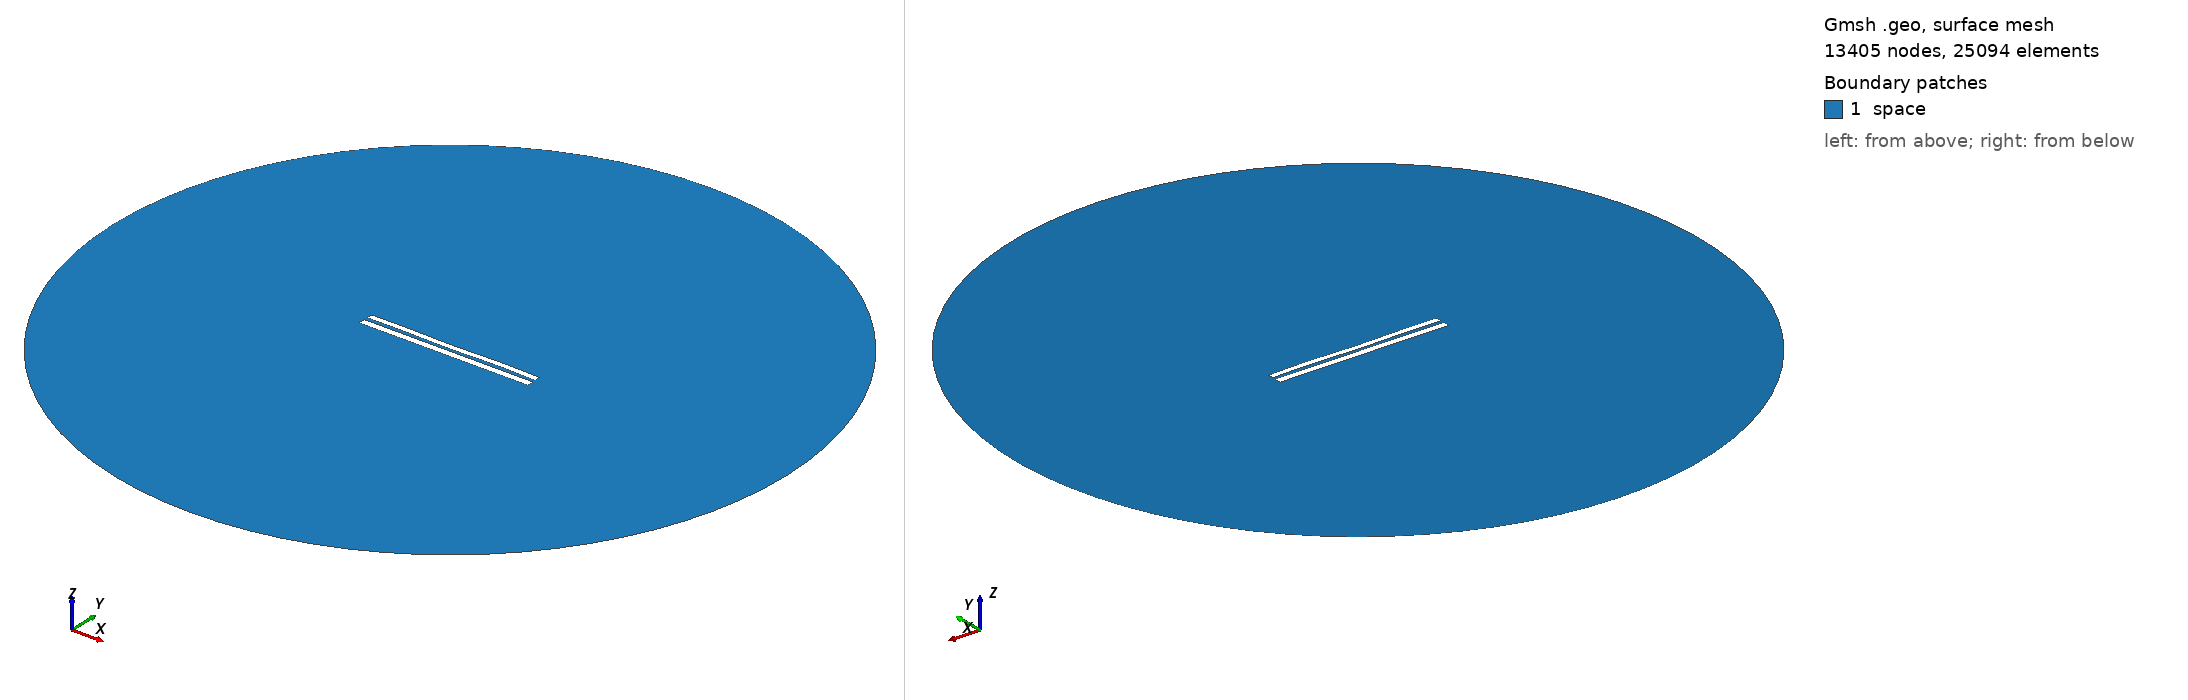

Gmsh geometry script, surface-meshed: 13405 nodes, 25094 surface elements. Boundary patches (legend numbers): 1 space. Left view from above one corner, right view from below the opposite corner. Legend entries are the model's physical surfaces. The drawing asked Gmsh for element sizes between 1% and 20% of the model's largest extent; the script's own settings can give other sizes.

=== 7660.geo (drawn) ===
//---------------------------------------
// Geometry kernel
//---------------------------------------

SetFactory("OpenCASCADE");



//---------------------------------------
// Parameters of the geometry
//---------------------------------------

// Overetch of the upper plate
overetch = 0.25;

// Distance between the plates
distance = 2.0;

// Discretization over the x axis (for the deformation)
nx = 50; 

// Length of the plate
L = 100 - overetch; 

// Number of modes
n = 4; 

// 1st mode coefficient
coeff(1) = -0.075;
beta(1) = 0.596864 * 3.1415926535 / L;

// 2nd mode coefficient
coeff(2) = -0.075;
beta(2) = 1.49418 * 3.1415926535 / L;

// 3rd mode coefficient
coeff(3) = -0.075;
beta(3) = 2.50025 * 3.1415926535 / L;

// 4th mode coefficient
coeff(4) = 0.15;
beta(4) = 3.49999 * 3.1415926535 / L;



//---------------------------------------
// Upper plate (deformed rectangle)
//---------------------------------------

// Coordiantes of the upper plate
xmin = -50;
xmax = 50 - overetch;

// Height of the upper plate
yheight = 4 - 2 * overetch;

// Indexes of the points
UpperID[] = {};
LowerID[] = {};
LeftID[] = {};
RightID[] = {};

// Point index
p = 1;

// Horizontal edges
For i In {1:nx}
    x = xmin + (i-1)*(xmax - xmin)/(nx-1);

    y_bottom = distance / 2 + overetch;
    For j In {1:n}
        C = (Cosh(beta(j)*L) + Cos(beta(j)*L)) / (Sinh(beta(j)*L) + Sin(beta(j)*L));
        y_bottom  = y_bottom + coeff(j) * (Cosh(beta(j)*(x+50)) - Cos(beta(j)*(x+50)) - C * (Sinh(beta(j)*(x+50)) - Sin(beta(j)*(x+50))));
    EndFor

    y_top = y_bottom + yheight;

    Point(p) = {x, y_top, 0, 1.0};
    UpperID[i] = p;
    p = p + 1;

    Point(p) = {x, y_bottom, 0, 1.0};
    LowerID[i] = p;
    p = p + 1;
EndFor

// Create point lists
UpperPts[] = {}; LowerPts[] = {};
For i In {1:nx}
  UpperPts[] += {UpperID[i]};
  LowerPts[] += {LowerID[i]};
EndFor

// Build splines
Spline(1) = {UpperPts[]};
Spline(2) = {LowerPts[]};
Line(3) = {LowerPts[nx-1], UpperPts[nx-1]};
Line(4) = {LowerPts[0], UpperPts[0]};

// Build the plane surface
Curve Loop(1) = {2, 3, -1, -4};
Plane Surface(1) = {1};



//---------------------------------------
// Lower plate (rectangle)
//---------------------------------------

// Vertices
Point(1001) = {-50, -1, 0, 1.0};
Point(1002) = { 50, -1, 0, 1.0};
Point(1003) = { 50,  -5, 0, 1.0};
Point(1004) = {-50,  -5, 0, 1.0};

// Edges
Line(5) = {1001, 1002};
Line(6) = {1002, 1003};
Line(7) = {1003, 1004};
Line(8) = {1004, 1001};

// Plane surface
Line Loop(2) = {5, 6, 7, 8};
Plane Surface(2) = {2}; 



//---------------------------------------
// Outer (fictious) boundary
//---------------------------------------

// Points
Point(1005) = {0, 0, 0};       // Center
Point(1006) = {200, 0, 0};     // Start point
Point(1007) = {0, 200, 0};     // 90 degrees
Point(1008) = {-200, 0, 0};    // 180 degrees
Point(1009) = {0, -200, 0};    // 270 degrees

// Circle arcs (each needs start, center, end)
Circle(9) = {1006, 1005, 1007};
Circle(10) = {1007, 1005, 1008};
Circle(11) = {1008, 1005, 1009};
Circle(12) = {1009, 1005, 1006};

// Plane surface for the entire domain
Curve Loop(3) = {9, 10, 11, 12};
Surface(3) = {3};

// Subtract the plates from the whole domain to obtain the actual domain where we want to solve the equations
BooleanDifference{ Surface{3}; Delete; }{ Surface{1}; Surface{2}; Delete; }




//---------------------------------------
// Transfinite Lines/Curves
//---------------------------------------

// Set the number of points on the boundaries
r = 7;

// Plates
Transfinite Curve {1, 2} = 50*r Using Progression 1;
Transfinite Curve {3, 4} = 2*r Using Progression 1;
Transfinite Line {5, 7} = 50*r Using Progression 1;
Transfinite Line {6, 8} = 2*r Using Progression 1;

// Outer boundary
Transfinite Line {9, 10, 11, 12} = 20 Using Progression 1;



//---------------------------------------
// Physical groups
//---------------------------------------                

// Physical curves (boundaries)
Physical Line("force_segment", 10) = {2};
Physical Line("upper_plate", 11) = {1, 3, 4};
Physical Line("lower_plate", 12) = {5, 6, 7, 8};
Physical Line("boundary", 20) = {9, 10, 11, 12};

// Physical Surfaces
Physical Surface("space", 30) = {3};



//---------------------------------------
// 6. Generate the Mesh
//---------------------------------------

// 2D mesh generation
Mesh 2;
